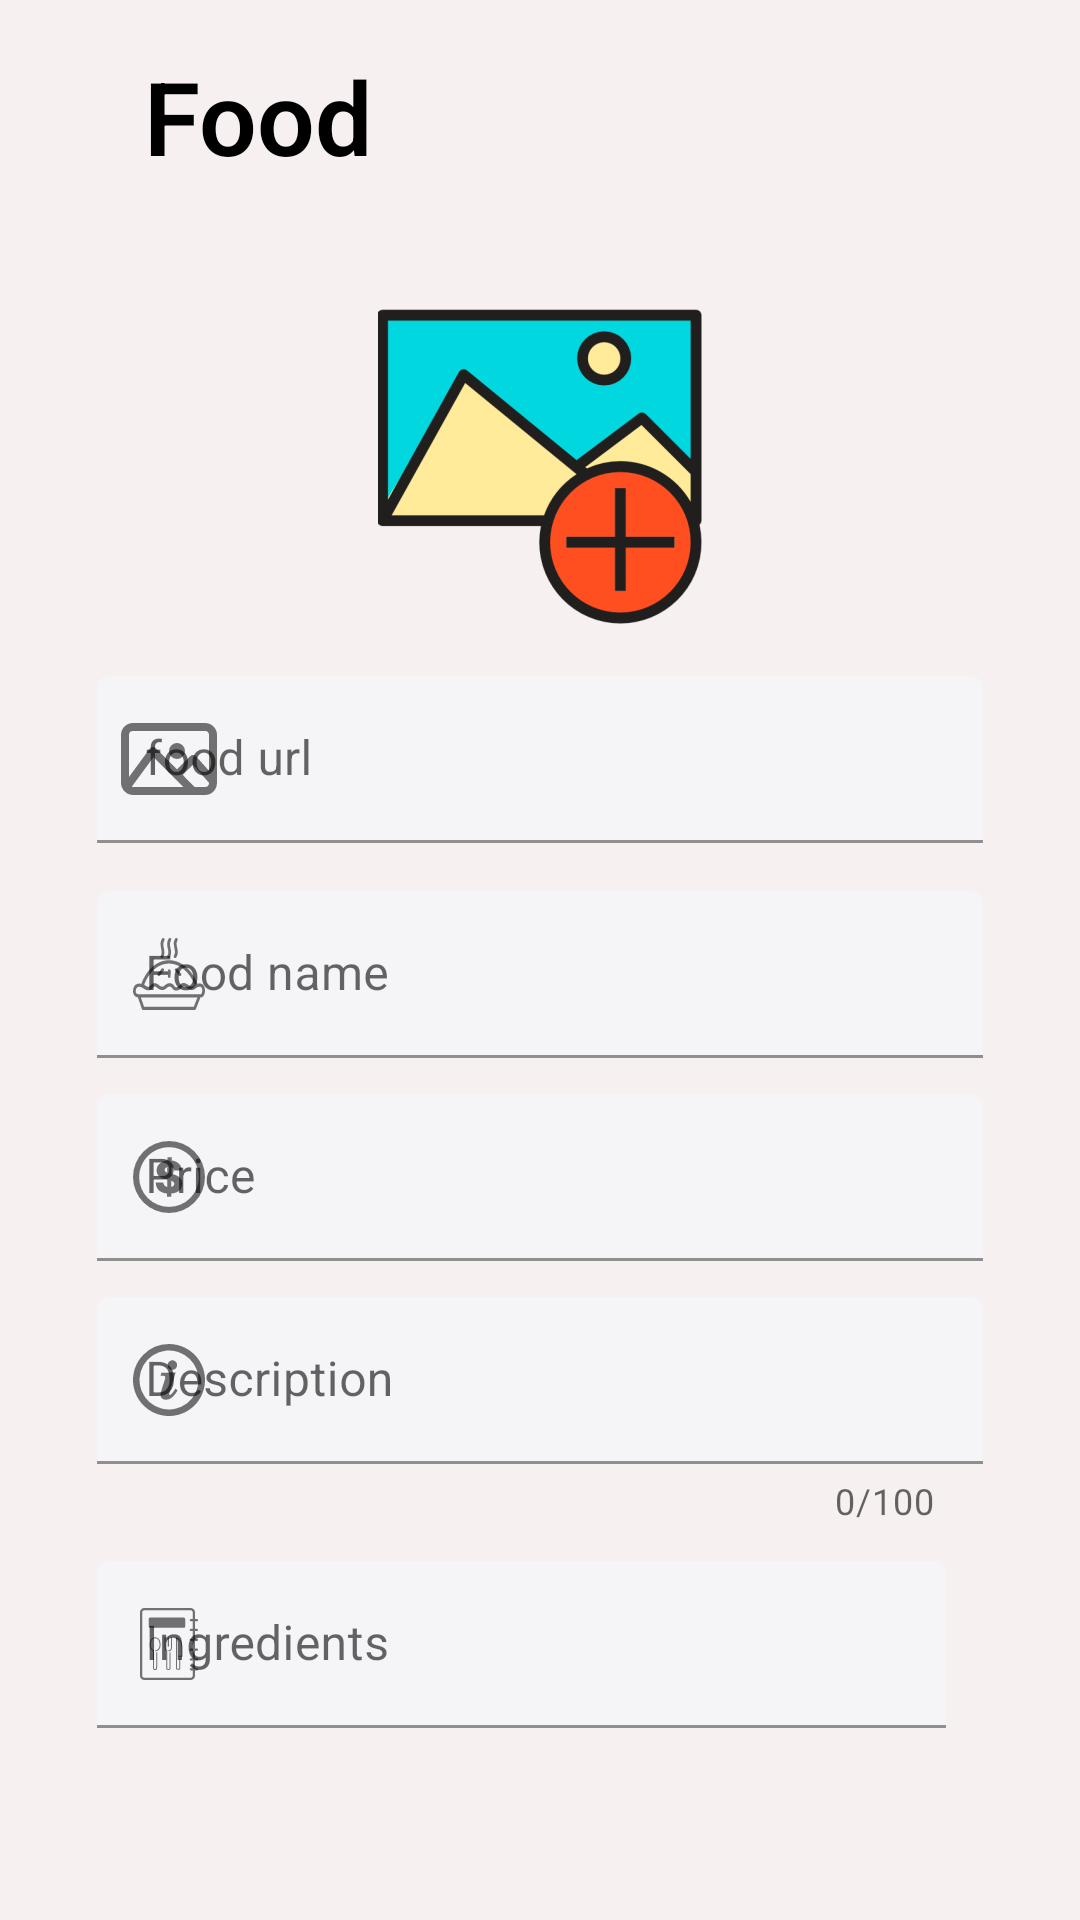

Android layout source for this screen:
<!-- AndroidManifest.xml: application theme Theme.FoodOrderingApplication -->
<!-- res/layout/fragment_meal_add.xml -->
<?xml version="1.0" encoding="utf-8"?>
<androidx.constraintlayout.widget.ConstraintLayout
    xmlns:android="http://schemas.android.com/apk/res/android"
    xmlns:app="http://schemas.android.com/apk/res-auto"
    xmlns:tools="http://schemas.android.com/tools"
    android:layout_width="match_parent"
    android:background="#F6F0F0"
    android:layout_height="match_parent">

    <androidx.core.widget.NestedScrollView
        android:layout_width="match_parent"
        android:layout_height="match_parent"
        android:fillViewport="true">

        <androidx.constraintlayout.widget.ConstraintLayout
            android:layout_width="match_parent"
            android:layout_height="match_parent"
            android:layout_margin="16dp"
            app:layout_constraintBottom_toBottomOf="parent"
            app:layout_constraintEnd_toEndOf="parent"
            app:layout_constraintStart_toStartOf="parent"
            app:layout_constraintTop_toTopOf="parent">

            <androidx.appcompat.widget.AppCompatTextView
                android:id="@+id/addMealTitle"
                android:layout_width="wrap_content"
                android:layout_height="wrap_content"
                android:layout_marginStart="32dp"
                android:fontFamily="sans-serif-light"
                android:text="@string/food_title"
                android:textColor="@color/black"
                android:textSize="34sp"
                android:textStyle="bold"
                app:layout_constraintStart_toStartOf="parent"
                app:layout_constraintTop_toTopOf="parent" />

            <ImageView
                android:id="@+id/addMealImageView"
                android:layout_width="match_parent"
                android:layout_height="wrap_content"
                android:layout_marginTop="40dp"
                android:src="@mipmap/ic_add_restaurant_foreground"
                app:layout_constraintEnd_toEndOf="parent"
                app:layout_constraintStart_toStartOf="parent"
                app:layout_constraintTop_toBottomOf="@id/addMealTitle"
                tools:ignore="ContentDescription" />


            <com.google.android.material.textfield.TextInputLayout
                android:id="@+id/mealUrlEditText"
                android:layout_width="0dp"
                android:layout_height="wrap_content"
                android:layout_marginTop="16dp"
                android:hint="@string/food_url"
                app:boxBackgroundColor="@color/gray_light"
                app:expandedHintEnabled="true"
                app:layout_constraintEnd_toEndOf="parent"
                app:layout_constraintStart_toStartOf="parent"
                app:layout_constraintTop_toBottomOf="@id/addMealImageView"
                app:layout_constraintWidth_percent="0.9"
                app:startIconDrawable="@drawable/ic_url">

                <com.google.android.material.textfield.TextInputEditText
                    android:layout_width="match_parent"
                    android:layout_height="wrap_content"
                    android:textSize="16sp" />

            </com.google.android.material.textfield.TextInputLayout>


            <com.google.android.material.textfield.TextInputLayout
                android:id="@+id/mealNameEditText"
                android:layout_width="0dp"
                android:layout_height="wrap_content"
                android:layout_marginTop="16dp"
                android:hint="@string/food_name"
                app:boxBackgroundColor="@color/gray_light"
                app:expandedHintEnabled="true"
                app:layout_constraintEnd_toEndOf="parent"
                app:layout_constraintStart_toStartOf="parent"
                app:layout_constraintTop_toBottomOf="@id/mealUrlEditText"
                app:layout_constraintWidth_percent="0.9"
                app:startIconDrawable="@drawable/ic_icon_meal_name">

                <com.google.android.material.textfield.TextInputEditText
                    android:layout_width="match_parent"
                    android:layout_height="wrap_content"
                    android:textSize="16sp" />

            </com.google.android.material.textfield.TextInputLayout>

            <com.google.android.material.textfield.TextInputLayout
                android:id="@+id/mealPriceEditText"
                android:layout_width="0dp"
                android:layout_height="wrap_content"
                android:layout_marginTop="12dp"
                android:hint="@string/food_price"
                app:boxBackgroundColor="@color/gray_light"
                app:layout_constraintEnd_toEndOf="parent"
                app:layout_constraintStart_toStartOf="parent"
                app:layout_constraintTop_toBottomOf="@id/mealNameEditText"
                app:layout_constraintWidth_percent="0.9"
                app:startIconDrawable="@drawable/ic_icon_price">

                <com.google.android.material.textfield.TextInputEditText
                    android:layout_width="match_parent"
                    android:layout_height="wrap_content"
                    android:inputType="phone"
                    android:textSize="16sp" />

            </com.google.android.material.textfield.TextInputLayout>

            <com.google.android.material.textfield.TextInputLayout
                android:id="@+id/mealDescriptionLayout"
                android:layout_width="0dp"
                android:layout_height="wrap_content"
                android:layout_marginTop="12dp"
                android:hint="@string/food_description"
                app:boxBackgroundColor="@color/gray_light"
                app:counterEnabled="true"
                app:counterMaxLength="100"
                app:layout_constraintEnd_toEndOf="parent"
                app:layout_constraintStart_toStartOf="parent"
                app:layout_constraintTop_toBottomOf="@id/mealPriceEditText"
                app:layout_constraintWidth_percent="0.9"
                app:startIconDrawable="@drawable/ic_icon_description">

                <com.google.android.material.textfield.TextInputEditText
                    android:layout_width="match_parent"
                    android:layout_height="wrap_content"
                    android:scrollHorizontally="true"
                    android:singleLine="true"
                    android:textSize="16sp" />

            </com.google.android.material.textfield.TextInputLayout>

            <LinearLayout
                android:id="@+id/mealIngredientsLayout"
                android:layout_width="0dp"
                android:layout_height="wrap_content"
                android:layout_marginTop="12dp"
                android:orientation="horizontal"
                android:weightSum="100"
                app:layout_constraintEnd_toEndOf="parent"
                app:layout_constraintStart_toStartOf="parent"
                app:layout_constraintTop_toBottomOf="@id/mealDescriptionLayout"
                app:layout_constraintWidth_percent="0.9">

                <com.google.android.material.textfield.TextInputLayout
                    android:id="@+id/mealIngredientsEditTextLayout"
                    android:layout_width="50dp"
                    android:layout_height="wrap_content"
                    android:layout_weight="95"
                    android:hint="@string/food_ingredients"
                    app:boxBackgroundColor="@color/gray_light"
                    app:startIconDrawable="@drawable/ic_icon_ingredients">

                    <com.google.android.material.textfield.TextInputEditText
                        android:id="@+id/mealIngredientsEditText"
                        android:layout_width="match_parent"
                        android:layout_height="wrap_content"
                        android:inputType="textWebEditText"
                        android:textSize="16sp" />

                </com.google.android.material.textfield.TextInputLayout>

                <ImageView
                    android:id="@+id/addMealIngredientLogo"
                    android:layout_width="wrap_content"
                    android:layout_height="wrap_content"
                    android:layout_gravity="center_vertical"
                    android:layout_weight="5"
                    android:src="@drawable/ic_add"
                    tools:ignore="ContentDescription" />

            </LinearLayout>

            <androidx.recyclerview.widget.RecyclerView
                android:id="@+id/mealRecyclerView"
                android:layout_width="match_parent"
                android:layout_height="wrap_content"
                android:layout_marginTop="12dp"
                android:scrollbars="vertical"
                app:layout_constraintEnd_toEndOf="parent"
                app:layout_constraintStart_toStartOf="parent"
                app:layout_constraintTop_toBottomOf="@id/mealIngredientsLayout"
                app:layout_constraintWidth_percent="0.9" />

            <TextView
                android:id="@+id/errorTextView"
                android:layout_width="wrap_content"
                android:layout_height="wrap_content"
                android:textAllCaps="false"
                android:textColor="@color/red"
                android:textSize="14sp"
                android:visibility="gone"
                android:layout_marginTop="12dp"
                app:layout_constraintEnd_toEndOf="parent"
                app:layout_constraintStart_toStartOf="parent"
                app:layout_constraintTop_toBottomOf="@id/mealRecyclerView"/>

            <Space
                android:id="@+id/space"
                android:layout_width="match_parent"
                android:layout_height="12dp"
                app:layout_constraintTop_toBottomOf="@id/errorTextView" />

            <ProgressBar
                android:id="@+id/addMealProgressBar"
                android:layout_width="wrap_content"
                android:layout_height="wrap_content"
                android:visibility="gone"
                app:layout_constraintBottom_toBottomOf="parent"
                app:layout_constraintEnd_toEndOf="parent"
                app:layout_constraintStart_toStartOf="parent"
                app:layout_constraintTop_toTopOf="parent" />


            <androidx.appcompat.widget.AppCompatButton
                android:id="@+id/addMealButton"
                android:layout_width="0dp"
                android:layout_height="wrap_content"
                android:layout_marginTop="12dp"
                android:background="@drawable/button_bg"
                android:text="@string/add_food"
                android:textAllCaps="false"
                android:textColor="@color/white"
                android:textSize="16sp"
                app:layout_constraintBottom_toBottomOf="parent"
                app:layout_constraintEnd_toEndOf="parent"
                app:layout_constraintStart_toStartOf="parent"
                app:layout_constraintTop_toBottomOf="@id/space"
                app:layout_constraintWidth_percent="0.75" />

            <LinearLayout
                android:layout_width="match_parent"
                android:layout_height="70dp"
                app:layout_constraintTop_toBottomOf="@+id/addMealButton" />

        </androidx.constraintlayout.widget.ConstraintLayout>

    </androidx.core.widget.NestedScrollView>

</androidx.constraintlayout.widget.ConstraintLayout>
<!-- resources referenced by this layout -->
<resources>
  <color name="black">#FF000000</color>
  <color name="gray_light">#F5F5F8</color>
  <color name="red">#B71C1C</color>
  <color name="white">#FFFFFFFF</color>
  <!-- drawable button_bg (drawable) -->
  <?xml version="1.0" encoding="utf-8"?>
  <shape xmlns:android="http://schemas.android.com/apk/res/android">
  <corners android:radius="20dp"/>
      <solid android:color="#FC86FA"/>
  </shape>
  <!-- drawable ic_url (drawable) -->
  <vector android:height="24dp" android:viewportHeight="48"
      android:viewportWidth="64" android:width="32dp" xmlns:android="http://schemas.android.com/apk/res/android">
      <path android:fillColor="#35353d" android:pathData="M56,0L8,0A8,8 0,0 0,0 8L0,40a7.27,7.27 0,0 0,0.48 2.64A8.05,8.05 0,0 0,4 46.91,8.1 8.1,0 0,0 8,48L56,48a8.08,8.08 0,0 0,6.72 -3.65A8.18,8.18 0,0 0,64 40L64,8A8,8 0,0 0,56 0ZM33,42.67L8,42.67a2.35,2.35 0,0 1,-0.83 -0.16L21.65,22.75 33.52,34.61l3.76,3.76 4.27,4.3ZM58.67,40A2.68,2.68 0,0 1,56 42.67L49.12,42.67l-8,-8.06 6.82,-6.74 10.78,12ZM58.67,31.87L50,22.21a2.72,2.72 0,0 0,-1.89 -0.88,2.53 2.53,0 0,0 -1.95,0.78l-8.82,8.74L23.23,16.77A2.84,2.84 0,0 0,21.12 16a2.76,2.76 0,0 0,-1.95 1.09L5.33,36L5.33,8A2.68,2.68 0,0 1,8 5.33L56,5.33A2.68,2.68 0,0 1,58.67 8Z"/>
      <path android:fillColor="#35353d" android:pathData="M37.33,18.67m-5.33,0a5.33,5.33 0,1 1,10.66 0a5.33,5.33 0,1 1,-10.66 0"/>
  </vector>
  <string name="add_food">Add Food</string>
  <string name="food_description">Description</string>
  <string name="food_ingredients">Ingredients</string>
  <string name="food_name">Food name</string>
  <string name="food_price">Price</string>
  <string name="food_title">Food</string>
  <string name="food_url">food url</string>
  <style name="Theme.FoodOrderingApplication" parent="Theme.MaterialComponents.DayNight.DarkActionBar">
          
          <item name="colorPrimary">@color/purple_500</item>
          <item name="colorPrimaryVariant">@color/purple_700</item>
          <item name="colorOnPrimary">@color/white</item>
          
          <item name="colorSecondary">@color/teal_200</item>
          <item name="colorSecondaryVariant">@color/teal_700</item>
          <item name="colorOnSecondary">@color/black</item>
          
          <item name="android:statusBarColor" tools:targetApi="l">?attr/colorPrimaryVariant</item>
  
      
          <item name="windowActionBar">false</item>
          <item name="windowNoTitle">true</item>
  
      </style>
  <color name="purple_500">#FF6200EE</color>
  <color name="purple_700">#FF3700B3</color>
  <color name="teal_200">#FF03DAC5</color>
  <color name="teal_700">#FF018786</color>
</resources>
